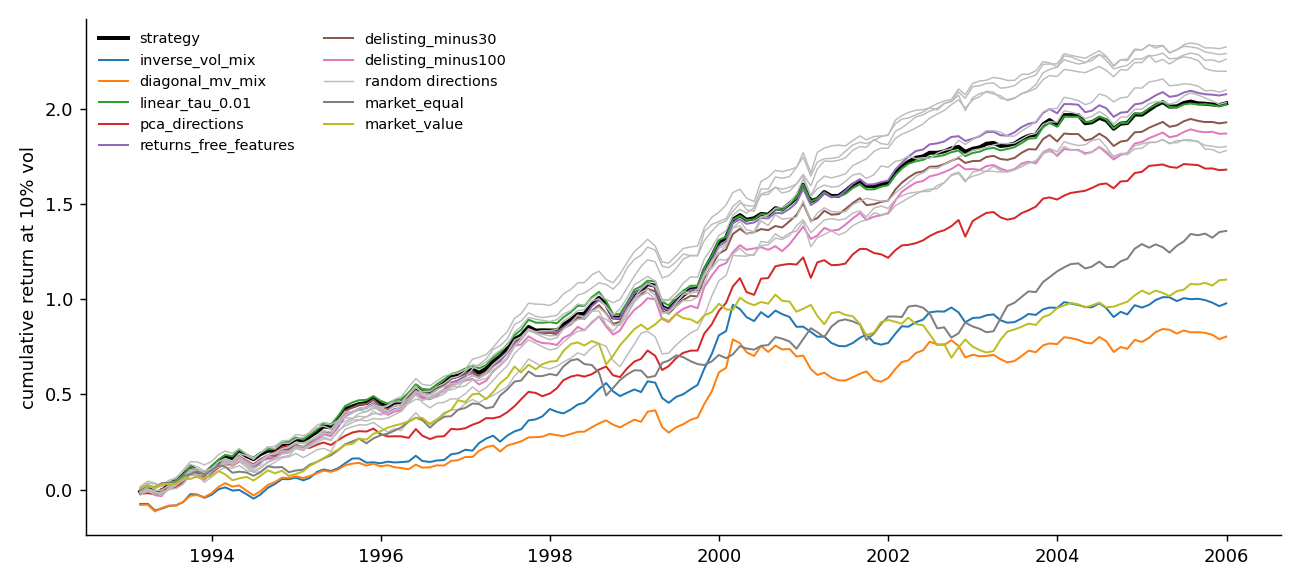

The file beside this chart, header and first rows:
benchmark, net_sharpe, gross_sharpe, ann_return, ann_vol, ann_cost, stock_turnover, corr_with_strategy, exit_long_weight, exit_short_weight
strategy, 1.57, 1.695, 0.1662, 0.1058, 0.01317, 1.097, 1.0, , 
inverse_vol_mix, 0.757, 0.8568, 0.08599, 0.1136, 0.01142, 0.952, 0.7012, , 
diagonal_mv_mix, 0.6222, 0.7099, 0.0648, 0.1041, 0.009087, 0.7572, 0.7315, , 
linear_tau_0.01, 1.564, 1.693, 0.1591, 0.1017, 0.01308, 1.09, 0.9916, , 
pca_directions, 1.3, 1.567, 0.1317, 0.1013, 0.02719, 2.266, 0.7492, , 
returns_free_features, 1.607, 1.735, 0.168, 0.1045, 0.01336, 1.113, 0.9887, , 
delisting_minus30, 1.493, 1.619, 0.1557, 0.1043, 0.01319, 1.099, 0.984, 0.004746, 0.003642
delisting_minus100, 1.447, 1.578, 0.1448, 0.1001, 0.01309, 1.091, 0.9409, 0.004335, 0.004078
random_directions_0, 1.378, 1.593, 0.138, 0.1001, 0.02148, 1.79, 0.8338, , 
random_directions_1, 1.772, 1.975, 0.1843, 0.104, 0.02126, 1.772, 0.8097, , 
random_directions_2, 1.7, 1.974, 0.1749, 0.1029, 0.0281, 2.342, 0.7745, , 
random_directions_3, 1.573, 1.792, 0.1726, 0.1097, 0.02397, 1.997, 0.8779, , 
random_directions_4, 1.624, 1.813, 0.1544, 0.09506, 0.01784, 1.487, 0.8444, , 
random_directions_5, 1.749, 1.947, 0.1752, 0.1002, 0.01994, 1.662, 0.8575, , 
random_directions_6, 1.799, 2.055, 0.1633, 0.09081, 0.02355, 1.962, 0.7696, , 
random_directions_7, 1.394, 1.558, 0.1454, 0.1043, 0.01691, 1.41, 0.8758, , 
market_equal, 1.051, , 0.1582, 0.1504, , , 0.1186, , 
market_value, 0.8534, , 0.1195, 0.14, , , 0.1611, , 
